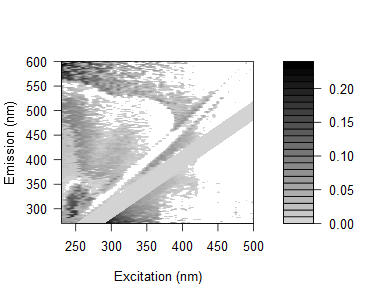

The data file committed next to this chart (first rows):
0.0460266726817886, 0.0501370759439971, 0.0768265964851855, 0.0391338282571362, 0.0411550411267292, 0.048709514342957, 0.0805583669939097, 0.0693405752965417, 0.0306643000202771, 0.0286321903086804, 0.0454780842470627, 0.25016928184232, 0.230160894701312, 0.209447996823622, 0.195938921134455, 0.143726710625144, 0.108280824600512, 0.131013760670792, 0.120479580801634, 0.140920309891604, 0.121847373002157, 0.0835163584282485, 0.147649462467798, 0.0237460917978458
0.06312, 0.07043, 0.05804, 0.0904, 0.05257, 0.07349, 0.07077, 0.06223, 0.02376, 0.05417, 0.05089, 0.2472, 0.2335, 0.2179, 0.2, 0.1493, 0.1914, 0.1335, 0.1402, 0.1426, 0.06157, 0.08248, 0.1378, 0.02936
0.05511, 0.07176, 0.06458, 0.05976, 0.04847, 0.05538, 0.06607, 0.06529, 0.07117, 0.01345, 0.06754, 0.03383, 0.2292, 0.2141, 0.1787, 0.1145, 0.1527, 0.1589, 0.1639, 0.1561, 0.1468, 0.09618, 0.08725, 0.1194
0.07334, 0.05888, 0.05763, 0.06222, 0.03644, 0.08337, 0.07301, 0.07221, 0.05629, 0.01653, 0.05955, 0.04151, 0.2201, 0.2056, 0.189, 0.1554, 0.1677, 0.1083, 0.1614, 0.1065, 0.129, 0.1164, 0.09117, 0.07573
0.05659, 0.06379, 0.05373, 0.05928, 0.06198, 0.05095, 0.06862, 0.06786, 0.057, 0.06061, 0.05151, 0.05034, 0.0453, 0.2021, 0.1902, 0.1786, 0.1572, 0.1359, 0.1266, 0.1346, 0.1176, 0.09588, 0.09856, 0.101
0.07101, 0.05759, 0.05542, 0.05004, 0.06749, 0.05794, 0.0639, 0.05315, 0.06186, 0.05513, 0.02065, 0.05295, 0.04371, 0.1947, 0.1832, 0.164, 0.1503, 0.1414, 0.1261, 0.1232, 0.09925, 0.04179, 0.1058, 0.08614
0.04595, 0.04025, 0.2162, 0.03333, 0.04526, 0.03765, 0.04001, 0.0483, 0.04664, 0.046, 0.01048, 0.03629, 0.02966, 0.01689, 0.1718, 0.1621, 0.1374, 0.1341, 0.1361, 0.1211, 0.0734, 0.07175, 0.006171, 0.07036
0.04395, 0.03846, 0.02858, 0.205, 0.03153, 0.03455, 0.01483, 0.03722, 0.03738, 0.03159, 0.02742, 0.03135, 0.02362, 0.01152, 0.1622, 0.1367, 0.1322, 0.1363, 0.1276, 0.102, 0.09332, 0.07472, 0.06252, 0.08276
0.07151, 0.05499, 0.05896, 0.1986, 0.04704, 0.05871, 0.03264, 0.05667, 0.05334, 0.0603, 0.04104, 0.007485, 0.04724, 0.02393, 0.1655, 0.1554, 0.1438, 0.122, 0.107, 0.09923, 0.1179, 0.09527, 0.07944, 0.07586
0.06477, 0.05264, 0.168, 0.1797, 0.1923, 0.03594, 0.01705, -0.004173, 0.04724, 0.05267, 0.03671, 0.03664, 0.03415, 0.02476, 0.009144, 0.1533, 0.1351, 0.1242, 0.0798, 0.1002, 0.1003, 0.07677, 0.07812, 0.0136
0.06292, 0.05118, 0.04665, 0.02878, 0.1761, 0.04356, -0.01705, 0.005611, 0.04639, 0.04241, 0.04074, 0.01696, -0.01267, -0.009686, 0.003856, 0.00262, 0.1297, 0.1159, 0.1118, 0.09881, 0.08699, 0.06402, 0.07906, 0.0725
0.07261, 0.06125, 0.06036, 0.1749, 0.1796, 0.05361, 0.04182, 0.02109, 0.05021, 0.04434, 0.04264, -0.003374, -0.01206, 0.03088, 0.008176, 0.009813, 0.133, 0.1063, 0.1118, 0.1, 0.08488, 0.08933, 0.09153, 0.08623
0.0668, 0.04365, 0.04641, 0.1748, 0.182, 0.04342, 0.03682, 5.72144419124854e-05, -0.02346, 0.05006, 0.0472, 0.02867, 0.02516, -0.02149, 0.02842, 0.142, 0.119, 0.1185, 0.1084, 0.096, 0.08769, 0.07457, 0.06588, 0.07462
0.004998, 0.06982, 0.05639, 0.1702, 0.1806, 0.05333, 0.05033, -0.01798, -0.001119, 0.04988, 0.05028, 0.03826, 0.008327, -0.01759, 0.009758, 0.001962, 0.1309, 0.003087, 0.1051, 0.09596, 0.09905, 0.08366, 0.07442, 0.07258
-0.0004675, 0.05191, 0.1703, 0.03143, 0.02, 0.03567, 0.03543, 0.02735, -0.002594, 0.02392, 0.02641, 0.02813, 0.01492, -0.03815, 0.01641, -0.0004247, -7.84009377755177e-05, 0.1139, 0.1014, 0.08701, 0.0594, 0.08044, 0.08029, 0.05559
0.003192, 0.0699, 0.1778, 0.1707, 0.04473, 0.03879, 0.05265, 0.04026, 0.001396, -0.02349, 0.04676, 0.04471, 0.02337, 0.01608, -0.01846, -0.01869, 0.003196, 0.002383, 0.1071, 0.0988, 0.07743, 0.07091, 0.08081, 0.07609
0.01434, 0.07691, 0.06702, 0.1659, 0.04623, 0.04729, 0.05707, 0.05441, -0.01571, 0.002624, 0.042, 0.04004, 0.01851, -0.02132, -0.02165, 0.01596, -0.002946, 0.004784, 0.107, 0.09285, 0.09092, 0.08165, 0.07337, 0.06611
0.013, 0.07163, 0.05288, 0.1542, 0.04788, 0.04528, 0.06515, 0.0589, -0.01958, 0.001872, -0.01888, 0.04172, 0.02405, 0.01285, 0.02298, -0.02462, 0.01394, 0.004496, 0.1042, 0.0932, 0.07041, 0.08468, 0.0737, 0.06959
0.01305, 0.1364, 0.06137, 0.1519, 0.1609, 0.04547, 0.05771, 0.05706, 0.04116, -0.003883, -0.02119, 0.04399, 0.02349, 0.009396, -0.02357, -0.02431, -0.004366, -0.009141, 0.1015, 0.08045, 0.07097, 0.07716, 0.05938, 0.07812
0.01329, 0.01573, 0.1689, 0.1463, 0.1436, 0.05176, 0.06379, 0.05734, 0.05054, -0.0204, -0.006453, 0.03629, 0.03033, 0.01042, 0.007977, -0.02777, 0.02434, -0.0001484, 0.002889, 0.08577, 0.07637, 0.06091, 0.0604, 0.05822
-0.002799, 0.01041, 0.05394, 0.1489, 0.1395, 0.03788, 0.1497, 0.04667, 0.04535, -0.02696, -0.006549, -0.03712, 0.01847, 0.004568, -0.01044, -0.007237, -0.03252, -0.0264, -0.02017, -0.008129, 0.07393, 0.06118, 0.05605, 0.05172
0.01077, 0.01242, 0.1537, 0.1503, 0.1489, 0.0406, 0.06138, 0.05797, 0.06521, -0.01488, 0.002936, -0.02097, 0.02948, 0.0186, 0.006633, -0.0295, -0.02342, 0.01922, -0.0009699, 0.08639, -0.003175, 0.06479, 0.07111, 0.05986
0.01028, 0.005878, 0.05709, 0.1404, 0.1395, 0.1511, 0.05384, 0.04777, 0.05496, -0.01554, -0.02548, -0.01254, 0.01523, 0.01253, 0.003448, -0.004558, 0.01432, -0.02827, -0.03062, -0.007515, 0.07778, 0.06773, 0.06279, 0.0541
0.009874, -0.002998, 0.149, 0.1432, 0.1449, 0.04157, 0.05251, 0.05193, 0.06158, -0.004941, -0.02839, -0.006658, 0.01592, 0.0121, -0.004801, -0.01301, -0.005137, -0.03021, -0.005348, -0.01423, 0.07608, 0.06623, 0.0614, 0.05746
0.01849, 0.1111, 0.06321, 0.1432, 0.0433, 0.04097, 0.05999, 0.1618, 0.1594, -0.00245, -0.01534, 0.001473, -0.02067, 0.01713, 0.01596, -0.0003046, 0.01055, -0.02511, -0.0274, -0.003934, -0.007532, 0.0671, 0.06663, 0.05851
0.01854, -0.005774, 0.1566, 0.1301, 0.1317, 0.1349, 0.04748, 0.05506, 0.0511, 0.152, -0.01086, -0.02773, -0.01305, 0.004515, 0.01022, -0.0004369, -0.005453, -0.005159, -0.02426, -0.02642, -0.01173, 0.06782, 0.06736, 0.05306
0.009321, -0.001324, 0.1374, 0.1311, 0.1177, 0.1284, 0.04637, 0.05087, 0.1527, 0.05052, -0.01599, -0.02797, -0.01593, 0.007107, 0.01222, -0.002938, -0.01069, 0.007235, -0.03083, -0.001177, -0.002449, 0.06851, 0.05572, 0.04768
0.01749, 0.0105, 0.1485, 0.1221, 0.1262, 0.03773, 0.1477, 0.05799, 0.06149, 0.00211, 0.004209, -0.01273, -0.007885, -0.03109, 0.01693, 0.004082, -0.01832, 0.0009797, 0.003645, -0.01902, 0.007033, -0.00162, 0.05867, 0.06527
0.01514, -5.06859599831672e-05, 0.06128, 0.1299, 0.1348, 0.05472, 0.1478, 0.04873, 0.004907, -0.002795, 0.004015, -0.01084, -0.02236, -0.01366, 0.005305, 0.01106, -0.01828, -0.001327, -0.01868, -0.0166, -0.001655, -0.01573, 0.0634, 0.05389
0.01949, 0.01084, 0.062, 0.1331, 0.05337, 0.1368, 0.05826, 0.05567, 0.05429, 0.00648, 0.006425, -0.003866, -0.01753, -0.006332, 0.003039, 0.01519, -0.01354, -0.01794, 0.002811, -0.0206, -0.02475, -0.0005202, 0.06432, 0.05697
0.02008, 0.008208, 0.04487, 0.1355, 0.05278, 0.05066, 0.1426, 0.0597, 0.009561, 0.09189, 0.01106, -0.003884, -0.02304, -0.006104, -0.02757, 0.01084, 0.009733, -0.01143, 0.002532, 0.0005508, -0.01602, -0.01825, -0.01164, 0.05792
0.01681, 0.003319, 0.001612, 0.05284, 0.1232, 0.04739, 0.1359, 0.1392, 0.002077, 0.0112, 0.09578, 0.0005353, 0.03068, -0.01727, -0.006731, 0.008575, 0.01174, 0.01094, -0.01931, -0.02231, -0.01992, -0.0001083, -0.01908, 0.05884
0.01039, -0.002767, 0.045, 0.04351, 0.05538, 0.05185, 0.05738, 0.05032, -0.007735, 0.003682, 0.007514, 0.004328, 0.03661, -0.03614, -0.01602, -0.002777, 0.006666, -0.02166, -0.004336, -0.002339, -0.00183, -0.02749, -0.006327, 0.05963
0.006124, -0.002835, 0.04009, 0.04126, 0.118, 0.1226, 0.0586, 0.05582, -0.002936, 0.009821, 0.004879, 0.008976, 0.04235, 0.012, -0.01833, 0.004425, 0.004576, 0.001853, -0.01899, -0.004405, -0.01543, -0.02142, -0.004493, -0.01542
0.008081, 0.005447, -0.007983, 0.04123, 0.119, 0.1286, 0.056, 0.1257, -0.0007993, 0.003643, 0.01185, 0.08764, 0.05211, 0.01794, -0.02194, -0.02205, 0.01087, 0.009995, -0.01699, -0.02223, 0.001548, -0.01557, -0.02532, 0.002571
0.00834, -0.0003424, -0.01266, 0.03835, 0.04383, 0.05921, 0.05756, 0.06509, 0.01242, 0.005649, -0.00125, 0.0104, 0.07361, 0.01945, 0.009111, -0.01603, 0.00286, 0.01572, 0.009034, -0.02022, -0.0007553, -0.0005656, -0.01919, -0.01956
0.01022, -2.65533979673448e-05, -0.01255, 0.0472, 0.04798, 0.1241, 0.06728, 0.005584, 0.003055, 0.003119, -0.00156, 0.003745, 0.00231, 0.04606, 0.008014, -0.01587, -0.000906, 0.01945, 0.009043, 0.002883, -0.004568, -0.02436, -0.02255, 0.0008341
0.01201, 0.002361, -0.0096, 0.04385, 0.1222, 0.116, 0.001649, -0.005472, 0.07442, 0.005279, 0.01081, 0.01888, 0.0651, 0.02873, 0.0178, -0.02551, -0.03171, 0.009776, 0.008791, 0.00817, 0.0007263, 0.002607, 0.009969, -0.01746
0.007613, -0.0006171, -0.007437, 0.04958, 0.03797, 0.06326, 0.005736, 0.07156, 0.005147, 0.004642, 0.002567, 0.001911, 0.01044, 0.04013, 0.03121, 0.007722, -0.01561, 0.004021, 0.01241, 0.0007922, 0.00247, -0.002933, -0.01309, -0.01895
0.009866, 0.006616, -0.0005539, -0.01812, 0.001995, 0.1233, 0.01204, 0.00103, 0.003245, 0.01272, 0.006629, 0.007714, 0.07094, 0.04956, 0.02697, 0.01307, -0.009457, 0.002667, 0.02295, 0.01144, 0.007519, 0.0004807, 0.00245, -0.0187
0.01644, 0.002029, -0.00662, -0.01555, 0.06547, 0.003232, 0.0135, -0.0007771, 0.007119, 0.002653, 0.006452, 0.01139, 0.01018, 0.1093, 0.04366, 0.02023, -0.01863, -0.02217, 0.01219, 0.01466, 0.008989, 0.005333, 0.002023, 0.005536
0.01607, 0.01093, 0.004648, -0.004254, -0.002408, -0.008373, 0.01745, -0.005041, 0.007448, 0.01671, 0.01622, 0.02311, 0.02199, -0.002825, 0.05233, 0.02176, -0.03176, -0.003837, 0.008702, 0.03122, 0.01554, 0.006962, 0.005227, -0.02504
0.01064, 0.01065, 0.001883, -0.006481, -0.003739, -0.01051, 0.07151, 0.06271, 0.006755, 0.0159, 0.01172, -0.0001164, 0.01378, 0.0008339, 0.04197, 0.0281, 0.006136, -0.009333, 0.007094, 0.02725, 0.01352, 0.003455, 3.66333689742454e-05, 0.005002
0.008898, 0.008515, 0.0002244, -0.001717, 6.59424751960443e-05, -0.01419, 0.009392, -0.01098, 0.001159, 0.007719, 0.01885, 0.01818, 0.00935, 0.05299, 0.104, 0.03519, 0.01651, -0.01591, -0.0209, 0.0141, 0.03552, 0.02398, 0.003099, -0.0001276
0.00873, 0.01059, 0.006131, -0.001422, -0.005867, 0.009054, 0.01678, 0.06508, 0.006477, 0.008015, 0.007854, 0.009036, 0.0115, 0.002673, 0.05135, 0.04177, 0.02833, -0.03881, -0.007348, 0.01079, 0.03042, 0.01601, 0.01104, 0.00457
0.008162, 0.005625, -0.0002074, 0.004351, 0.006674, -0.004637, 0.01465, 0.006497, 0.00356, 0.06297, 0.01807, 0.01029, 0.004034, 0.002451, 0.04719, 0.09256, 0.01743, 0.01546, -0.01071, 0.006063, 0.01918, 0.01416, 0.006238, 0.004263
0.01642, 0.01019, 0.002195, 0.004245, 0.01076, -0.01222, 0.005485, 0.0003552, -0.0004013, 0.06039, 0.0649, 0.06661, 0.01288, -0.004687, 0.04131, 0.09164, 0.03231, 0.01501, -0.02024, -0.02977, 0.01444, 0.01701, 0.01665, 0.01055
0.01615, 0.01147, 0.007832, 0.008307, 0.00933, 0.002146, 0.01681, 0.002116, 0.06519, 0.06584, 0.0195, 0.008377, 0.05578, 0.05032, 0.04097, 0.03687, 0.03706, 0.02285, -0.03177, -0.01045, 0.008294, 0.02277, 0.01493, 0.007372
0.01235, 0.01163, 0.005601, 0.004608, 0.005335, 0.07883, 0.01686, 0.008431, 0.0003993, 0.05738, 0.06218, 0.06869, -0.001715, 0.04331, 0.0425, 0.03673, 0.08593, 0.02749, -0.03818, -0.004184, -0.03661, 0.01964, 0.01347, 0.01624
0.02218, 0.01394, 0.01593, 0.01246, 0.01878, 0.0176, 0.0177, 0.0672, 0.06093, 0.05691, 0.06204, 0.07019, 0.06022, -0.005947, 0.04215, 0.03643, 0.02884, 0.03268, -0.03026, -0.005609, -0.0301, 0.02104, 0.02074, 0.01767
0.01982, 0.01587, 0.01191, 0.008516, 0.009227, 0.0121, 0.01677, 0.05197, 0.0567, 0.003603, 0.05722, 0.06759, 0.06128, 0.0493, 0.03682, 0.03613, 0.0399, 0.03241, -0.02547, -0.01958, -0.01029, 0.01365, 0.02053, 0.02639
0.02522, 0.01922, 0.01763, 0.01594, 0.01315, 0.01776, 0.0683, 0.06859, 0.05884, 0.04475, 0.06631, 0.05569, 0.06247, 0.04929, 0.03852, 0.04422, 0.04297, 0.02598, -0.01761, -0.03196, -0.001255, -0.03286, 0.02757, 0.07708
0.01944, 0.01349, 0.01544, 0.01607, 0.01877, 0.01211, 0.0132, 0.002563, 0.07034, 0.06297, 0.05383, 0.06687, 0.05714, 0.04385, 0.04303, 0.02928, 0.02824, 0.02888, 0.03235, -0.0305, -0.01019, -0.0324, 0.0188, 0.07362
0.01929, 0.01747, 0.01358, 0.01222, 0.01836, 0.07614, 0.01658, 0.05258, 0.06797, 0.05504, 0.007676, 0.01114, 0.04638, 0.0519, 0.03764, 0.03211, 0.03112, 0.03788, -0.01607, -0.02742, -0.02052, -0.01466, 0.01305, 0.02438
0.01875, 0.0187, 0.01514, 0.01406, 0.01647, 0.01335, 0.07738, 0.06055, 0.007655, -0.007693, 0.05382, 0.04896, 0.04128, 0.05008, 0.04261, 0.03361, 0.02473, 0.03928, 0.03188, -0.02303, -0.03537, -0.00876, -0.03814, 0.0785
0.01898, 0.01891, 0.01505, 0.012, 0.01098, 0.01205, 0.07679, 0.06718, 0.06234, 0.05634, 0.05907, 0.04629, 0.0529, 0.03998, -0.002748, 0.03026, 0.03401, 0.02226, 0.02429, -0.02004, -0.034, -0.01167, -0.03501, 0.01848
0.02083, 0.01701, 0.02058, 0.01748, 0.02013, 0.08276, 0.06699, 0.06875, 0.05328, 0.04043, -0.002669, 0.05984, 0.03551, 0.04346, 0.04366, 0.04789, 0.0228, 0.02356, 0.02407, -0.01717, -0.03112, -0.02171, -0.03334, 0.01118
0.0224, 0.02231, 0.02073, 0.01541, 0.01975, 0.01231, 0.06987, 0.05325, 0.05154, 0.05375, 0.04958, 0.0433, 0.04243, 0.05776, 0.05156, 0.04618, 0.02926, 0.02057, 0.02705, 0.02614, -0.02244, -0.03469, -0.01039, -0.03689
0.02226, 0.01848, 0.01693, 0.01752, 0.0165, 0.0527, 0.07444, 0.05152, 0.04623, 0.04006, 0.0492, 0.0407, 0.04372, 0.04567, 0.04072, 0.03857, 0.03221, 0.02795, 0.02398, 0.03175, -0.02096, -0.03624, -0.0132, -0.03957
0.02043, 0.02512, 0.01851, 0.02075, 0.01783, 0.01889, 0.06923, 0.05658, 0.07016, 0.04188, 0.04111, 0.05964, 0.05674, 0.04593, 0.0437, 0.04486, 0.04928, 0.01742, 0.01801, 0.02013, -0.01962, -0.0334, -0.03448, -0.03934
0.02366, 0.01655, 0.01839, 0.01536, 0.01629, 0.0846, 0.07204, 0.07129, 0.03288, 0.01793, 0.03066, 0.03662, 0.03819, 0.03262, 0.03548, 0.02214, 0.0307, 0.01433, 0.01055, 0.002988, 0.0194, 0.02733, -0.03729, -0.0291
... 105 more rows
